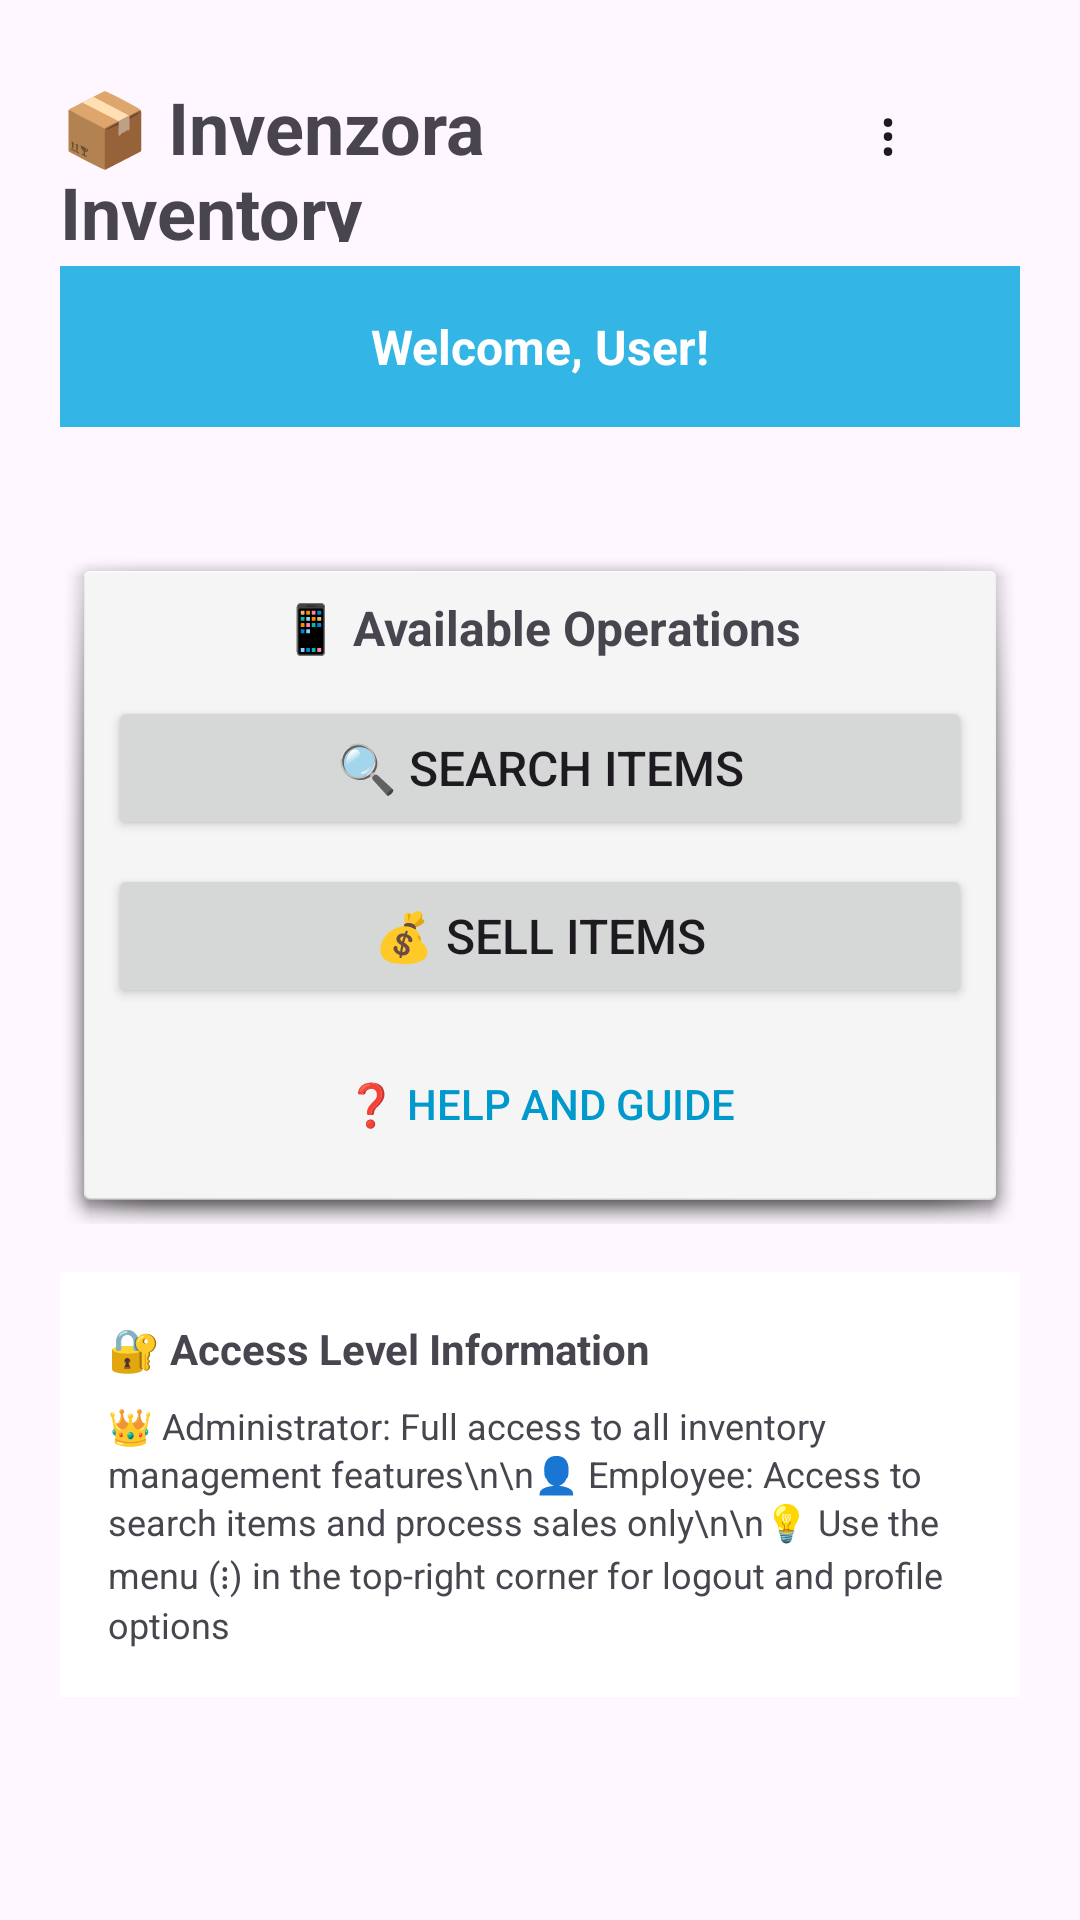

Write the Android layout XML for this screen, with the resource values it uses.
<!-- AndroidManifest.xml: application theme Theme.Invenzora -->
<!-- res/layout/activity_main.xml -->
<ScrollView xmlns:android="http://schemas.android.com/apk/res/android"
    android:layout_width="match_parent"
    android:layout_height="match_parent"
    android:padding="20dp">

    <LinearLayout
        android:layout_width="match_parent"
        android:layout_height="wrap_content"
        android:gravity="center"
        android:orientation="vertical">

        
        <LinearLayout
            android:layout_width="match_parent"
            android:layout_height="wrap_content"
            android:orientation="horizontal"
            android:layout_marginBottom="8dp">

            <TextView
                android:layout_width="0dp"
                android:layout_height="wrap_content"
                android:layout_weight="1"
                android:text="📦 Invenzora Inventory"
                android:textSize="24sp"
                android:textStyle="bold"
                android:gravity="center_vertical"/>

            <Button
                android:id="@+id/btn_user_menu"
                android:layout_width="wrap_content"
                android:layout_height="wrap_content"
                android:text="⋮"
                android:textSize="20sp"
                android:background="@android:color/transparent"
                android:padding="8dp"/>
        </LinearLayout>

        
        <LinearLayout
            android:layout_width="match_parent"
            android:layout_height="wrap_content"
            android:orientation="vertical"
            android:background="@android:color/holo_blue_light"
            android:padding="16dp"
            android:layout_marginBottom="24dp">

            <TextView
                android:id="@+id/tv_welcome_user"
                android:layout_width="match_parent"
                android:layout_height="wrap_content"
                android:text="Welcome, User!"
                android:textSize="16sp"
                android:textStyle="bold"
                android:gravity="center"
                android:textColor="@android:color/white"/>
        </LinearLayout>

        
        <LinearLayout
            android:layout_width="match_parent"
            android:layout_height="wrap_content"
            android:orientation="vertical"
            android:layout_marginBottom="16dp">

            <TextView
                android:id="@+id/tv_low_stock_alert"
                android:layout_width="match_parent"
                android:layout_height="wrap_content"
                android:text="⚠️ Low stock items detected"
                android:textSize="14sp"
                android:textStyle="bold"
                android:gravity="center"
                android:textColor="@android:color/white"
                android:padding="12dp"
                android:layout_marginBottom="8dp"
                android:visibility="gone"/>

            <Button
                android:id="@+id/btn_low_stock_details"
                android:layout_width="match_parent"
                android:layout_height="wrap_content"
                android:text="📋 View Low Stock Details"
                android:textSize="14sp"
                android:background="@android:color/transparent"
                android:textColor="@android:color/holo_red_dark"
                android:visibility="gone"/>
        </LinearLayout>

        
        <LinearLayout
            android:id="@+id/ll_employee_section"
            android:layout_width="match_parent"
            android:layout_height="wrap_content"
            android:orientation="vertical"
            android:background="@android:drawable/dialog_holo_light_frame"
            android:padding="16dp"
            android:layout_marginBottom="16dp">

            <TextView
                android:layout_width="match_parent"
                android:layout_height="wrap_content"
                android:text="📱 Available Operations"
                android:textStyle="bold"
                android:textSize="16sp"
                android:layout_marginBottom="12dp"
                android:gravity="center"/>

            <Button
                android:id="@+id/btnSearch"
                android:layout_width="match_parent"
                android:layout_height="wrap_content"
                android:text="🔍 Search Items"
                android:layout_marginBottom="8dp"
                android:textSize="16sp"
                android:padding="12dp"/>

            <Button
                android:id="@+id/btnSell"
                android:layout_width="match_parent"
                android:layout_height="wrap_content"
                android:text="💰 Sell Items"
                android:textSize="16sp"
                android:padding="12dp"
                android:layout_marginBottom="8dp"/>

            <Button
                android:id="@+id/btn_help"
                android:layout_width="match_parent"
                android:layout_height="wrap_content"
                android:text="❓ Help and Guide"
                android:textSize="14sp"
                android:background="@android:color/transparent"
                android:textColor="@android:color/holo_blue_dark"/>
        </LinearLayout>

        
        <LinearLayout
            android:id="@+id/ll_admin_only_section"
            android:layout_width="match_parent"
            android:layout_height="wrap_content"
            android:orientation="vertical"
            android:visibility="gone">

            
            <LinearLayout
                android:layout_width="match_parent"
                android:layout_height="wrap_content"
                android:orientation="vertical"
                android:background="@android:color/holo_red_light"
                android:padding="16dp"
                android:layout_marginBottom="16dp">

                <TextView
                    android:layout_width="match_parent"
                    android:layout_height="wrap_content"
                    android:text="👑 Administrator Functions"
                    android:textStyle="bold"
                    android:textSize="16sp"
                    android:layout_marginBottom="12dp"
                    android:gravity="center"
                    android:textColor="@android:color/white"/>

                <TextView
                    android:layout_width="match_parent"
                    android:layout_height="wrap_content"
                    android:text="📦 Inventory Management"
                    android:textStyle="bold"
                    android:textSize="14sp"
                    android:layout_marginBottom="8dp"
                    android:textColor="@android:color/white"/>

                <Button
                    android:id="@+id/btnAdd"
                    android:layout_width="match_parent"
                    android:layout_height="wrap_content"
                    android:text="➕ Add Item"
                    android:layout_marginBottom="8dp"
                    android:background="@android:color/white"
                    android:textColor="@android:color/holo_red_dark"/>

                <Button
                    android:id="@+id/btnUpdate"
                    android:layout_width="match_parent"
                    android:layout_height="wrap_content"
                    android:text="✏️ Update Item"
                    android:layout_marginBottom="8dp"
                    android:background="@android:color/white"
                    android:textColor="@android:color/holo_red_dark"/>

                <Button
                    android:id="@+id/btnDelete"
                    android:layout_width="match_parent"
                    android:layout_height="wrap_content"
                    android:text="🗑️ Delete Item"
                    android:layout_marginBottom="16dp"
                    android:background="@android:color/white"
                    android:textColor="@android:color/holo_red_dark"/>

                <TextView
                    android:layout_width="match_parent"
                    android:layout_height="wrap_content"
                    android:text="📊 Barcode Management"
                    android:textStyle="bold"
                    android:textSize="14sp"
                    android:layout_marginBottom="8dp"
                    android:textColor="@android:color/white"/>

                <Button
                    android:id="@+id/btnBarcodeManagement"
                    android:layout_width="match_parent"
                    android:layout_height="wrap_content"
                    android:text="🏷️ Manage Barcodes"
                    android:layout_marginBottom="8dp"
                    android:background="@android:color/white"
                    android:textColor="@android:color/holo_red_dark"/>

                <Button
                    android:id="@+id/btnBarcodeTroubleshooting"
                    android:layout_width="match_parent"
                    android:layout_height="wrap_content"
                    android:text="🔧 Barcode Troubleshooting"
                    android:background="@android:color/white"
                    android:textColor="@android:color/holo_red_dark"/>
            </LinearLayout>
        </LinearLayout>

        
        <LinearLayout
            android:layout_width="match_parent"
            android:layout_height="wrap_content"
            android:orientation="vertical"
            android:background="@android:color/background_light"
            android:padding="16dp">

            <TextView
                android:layout_width="match_parent"
                android:layout_height="wrap_content"
                android:text="🔐 Access Level Information"
                android:textStyle="bold"
                android:textSize="14sp"
                android:layout_marginBottom="8dp"/>

            <TextView
                android:layout_width="match_parent"
                android:layout_height="wrap_content"
                android:text="👑 Administrator: Full access to all inventory management features\n\n👤 Employee: Access to search items and process sales only\n\n💡 Use the menu (⋮) in the top-right corner for logout and profile options"
                android:textSize="12sp"
                android:lineSpacingExtra="2dp"/>
        </LinearLayout>

    </LinearLayout>
</ScrollView>
<!-- resources referenced by this layout -->
<resources>
  <style name="Theme.Invenzora" parent="Base.Theme.Invenzora" />
  <style name="Base.Theme.Invenzora" parent="Theme.Material3.DayNight.NoActionBar">
          
          
      </style>
</resources>
